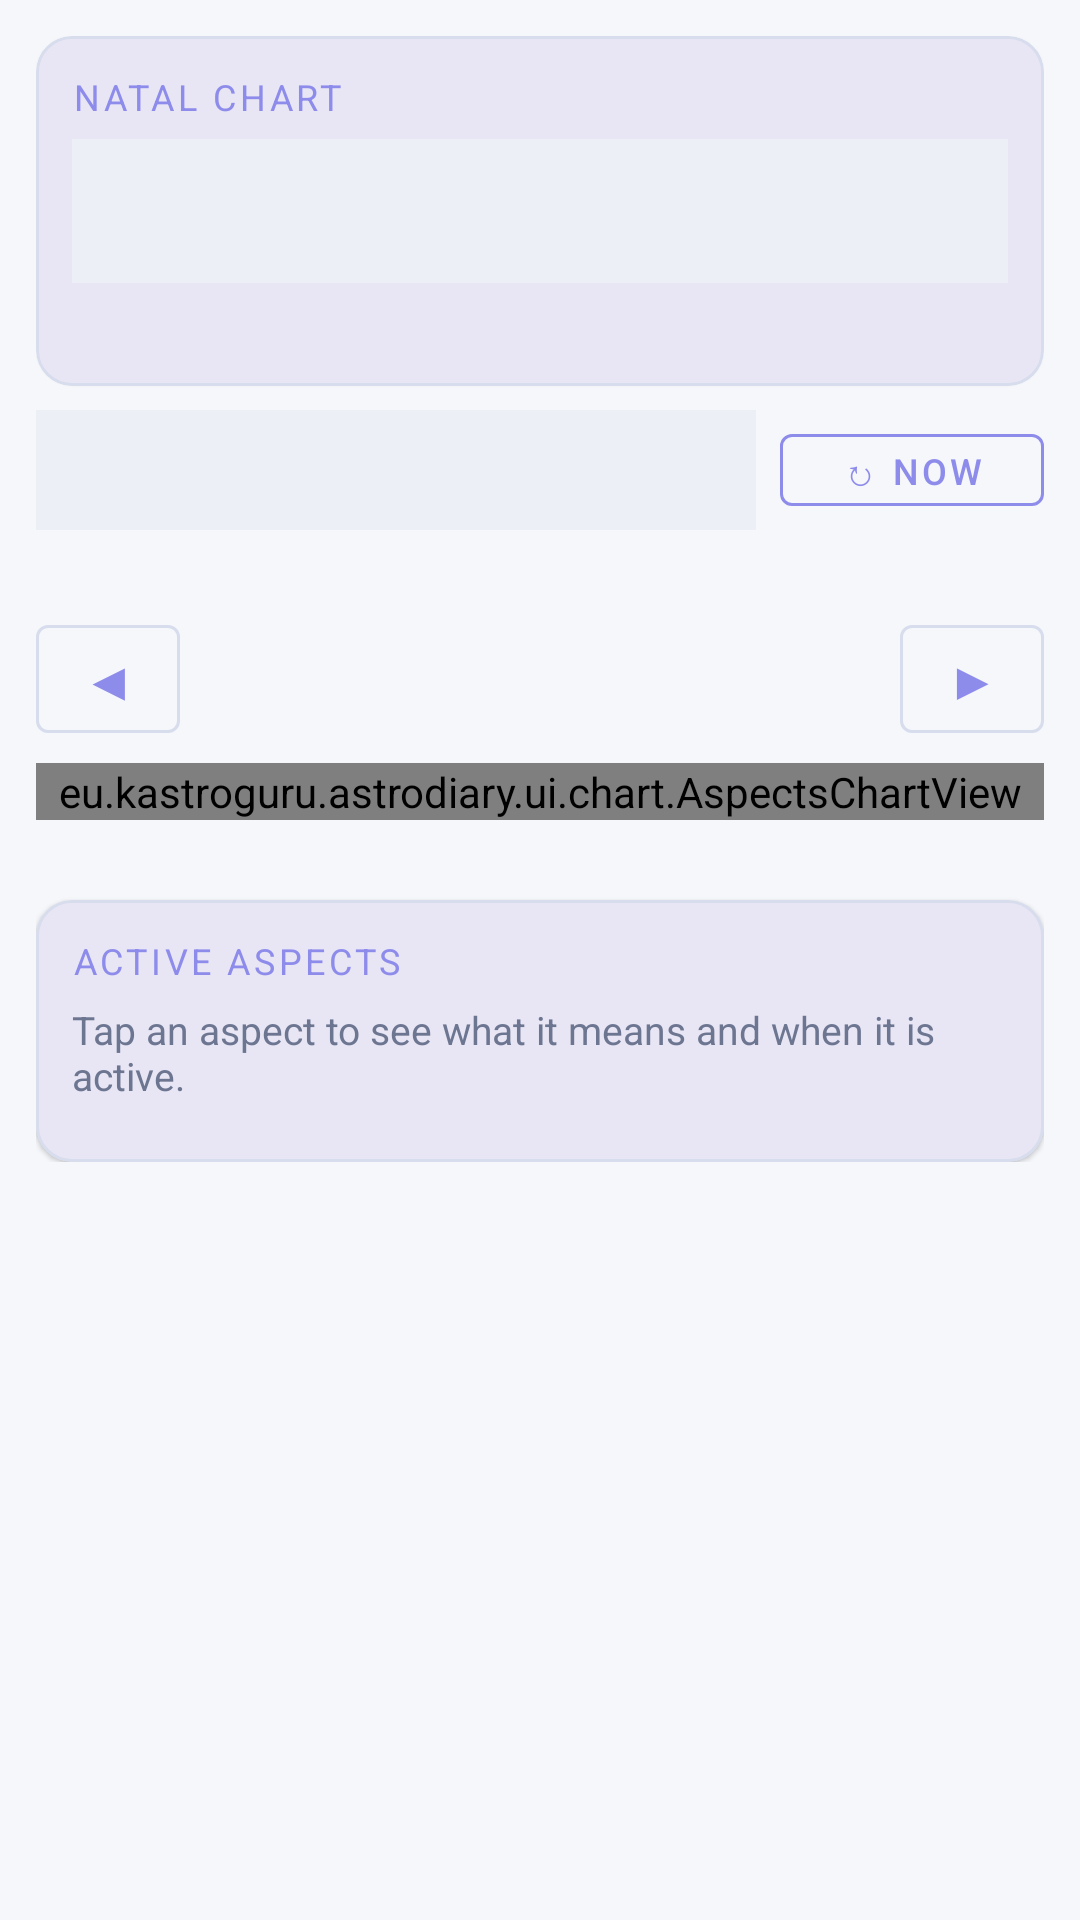

Android layout source for this screen:
<!-- AndroidManifest.xml: application theme Theme.AstroDiary -->
<!-- res/layout/fragment_transit.xml -->
<?xml version="1.0" encoding="utf-8"?>
<androidx.coordinatorlayout.widget.CoordinatorLayout
    xmlns:android="http://schemas.android.com/apk/res/android"
    xmlns:app="http://schemas.android.com/apk/res-auto"
    android:layout_width="match_parent"
    android:layout_height="match_parent"
    android:background="@color/background_dark">

    <androidx.core.widget.NestedScrollView
        android:layout_width="match_parent"
        android:layout_height="match_parent">

        <LinearLayout
            android:layout_width="match_parent"
            android:layout_height="wrap_content"
            android:orientation="vertical"
            android:padding="12dp">

            
            <com.google.android.material.card.MaterialCardView
                android:layout_width="match_parent"
                android:layout_height="wrap_content"
                android:layout_marginBottom="8dp"
                app:cardBackgroundColor="@color/surface_dark"
                app:strokeColor="@color/card_stroke"
                app:strokeWidth="1dp"
                app:cardCornerRadius="12dp">

                <LinearLayout
                    android:layout_width="match_parent"
                    android:layout_height="wrap_content"
                    android:orientation="vertical"
                    android:padding="12dp">

                    <TextView
                        android:layout_width="wrap_content"
                        android:layout_height="wrap_content"
                        android:text="@string/natal_chart"
                        android:textColor="@color/gold"
                        android:textSize="12sp"
                        android:textAllCaps="true"
                        android:letterSpacing="0.1"
                        android:layout_marginBottom="6dp" />

                    <Spinner
                        android:id="@+id/spinnerNatal"
                        android:layout_width="match_parent"
                        android:layout_height="48dp"
                        android:background="@color/surface_variant"
                        android:textColor="@color/text_primary"
                        android:padding="8dp" />

                    <TextView
                        android:id="@+id/tvNatalInfo"
                        android:layout_width="match_parent"
                        android:layout_height="wrap_content"
                        android:textColor="@color/text_secondary"
                        android:textSize="12sp"
                        android:layout_marginTop="6dp" />

                </LinearLayout>
            </com.google.android.material.card.MaterialCardView>

            

            
            <LinearLayout
                android:layout_width="match_parent"
                android:layout_height="wrap_content"
                android:orientation="horizontal"
                android:gravity="center_vertical"
                android:layout_marginBottom="4dp">

                <Spinner
                    android:id="@+id/spinnerMethod"
                    android:layout_width="0dp"
                    android:layout_weight="1"
                    android:layout_height="40dp"
                    android:background="@color/surface_variant"
                    android:layout_marginEnd="8dp" />

                <com.google.android.material.button.MaterialButton
                    android:id="@+id/btnRefresh"
                    android:layout_width="wrap_content"
                    android:layout_height="36dp"
                    android:text="@string/refresh_now"
                    android:textSize="12sp"
                    style="@style/Widget.MaterialComponents.Button.OutlinedButton"
                    app:strokeColor="@color/gold" />

            </LinearLayout>

            
            <TextView
                android:id="@+id/tvTransitDate"
                android:layout_width="match_parent"
                android:layout_height="wrap_content"
                android:gravity="center"
                android:textColor="@color/gold"
                android:textSize="13sp"
                android:layout_marginBottom="4dp" />

            
            <LinearLayout
                android:layout_width="match_parent"
                android:layout_height="wrap_content"
                android:orientation="horizontal"
                android:gravity="center_vertical"
                android:layout_marginBottom="4dp">

                <com.google.android.material.button.MaterialButton
                    android:id="@+id/btnBack"
                    android:layout_width="48dp"
                    android:layout_height="48dp"
                    android:text="◀"
                    android:textSize="18sp"
                    android:padding="0dp"
                    style="@style/Widget.MaterialComponents.Button.OutlinedButton"
                    app:strokeColor="@color/card_stroke" />

                <HorizontalScrollView
                    android:id="@+id/chipScrollView"
                    android:layout_width="0dp"
                    android:layout_height="wrap_content"
                    android:layout_weight="1"
                    android:scrollbars="none"
                    android:layout_marginHorizontal="4dp">

                    <LinearLayout
                        android:id="@+id/chipGroup"
                        android:layout_width="wrap_content"
                        android:layout_height="wrap_content"
                        android:orientation="horizontal"
                        android:padding="2dp" />

                </HorizontalScrollView>

                <com.google.android.material.button.MaterialButton
                    android:id="@+id/btnForward"
                    android:layout_width="48dp"
                    android:layout_height="48dp"
                    android:text="▶"
                    android:textSize="18sp"
                    android:padding="0dp"
                    style="@style/Widget.MaterialComponents.Button.OutlinedButton"
                    app:strokeColor="@color/card_stroke" />

            </LinearLayout>

            
            <eu.kastroguru.astrodiary.ui.chart.AspectsChartView
                android:id="@+id/aspectsChart"
                android:layout_width="match_parent"
                android:layout_height="wrap_content" />

            
            <eu.kastroguru.astrodiary.ui.chart.PrimaryDirectionsWheelView
                android:id="@+id/pdWheel"
                android:layout_width="match_parent"
                android:layout_height="wrap_content"
                android:visibility="gone" />

            <TextView
                android:id="@+id/tvTransitSummary"
                android:layout_width="match_parent"
                android:layout_height="wrap_content"
                android:textColor="@color/text_secondary"
                android:textSize="11sp"
                android:layout_marginTop="4dp"
                android:singleLine="false" />

            
            <com.google.android.material.card.MaterialCardView
                android:layout_width="match_parent"
                android:layout_height="wrap_content"
                android:layout_marginTop="8dp"
                app:cardBackgroundColor="@color/surface_dark"
                app:strokeColor="@color/card_stroke"
                app:strokeWidth="1dp"
                app:cardCornerRadius="12dp">

                <LinearLayout
                    android:layout_width="match_parent"
                    android:layout_height="wrap_content"
                    android:orientation="vertical"
                    android:padding="12dp">

                    <LinearLayout
                        android:layout_width="match_parent"
                        android:layout_height="wrap_content"
                        android:orientation="horizontal"
                        android:gravity="center_vertical"
                        android:layout_marginBottom="6dp">

                        <TextView
                            android:layout_width="0dp"
                            android:layout_height="wrap_content"
                            android:layout_weight="1"
                            android:text="@string/active_aspects"
                            android:textColor="@color/gold"
                            android:textSize="12sp"
                            android:textAllCaps="true"
                            android:letterSpacing="0.1" />

                    </LinearLayout>

                    <TextView
                        android:layout_width="match_parent"
                        android:layout_height="wrap_content"
                        android:layout_marginBottom="8dp"
                        android:text="@string/aspect_tap_hint"
                        android:textColor="@color/text_secondary"
                        android:textSize="13sp" />

                    <androidx.recyclerview.widget.RecyclerView
                        android:id="@+id/rvAspects"
                        android:layout_width="match_parent"
                        android:layout_height="wrap_content"
                        android:nestedScrollingEnabled="false"
                        android:divider="@null" />

                    <TextView
                        android:id="@+id/tvNoAspects"
                        android:layout_width="match_parent"
                        android:layout_height="wrap_content"
                        android:text="@string/pd_no_active"
                        android:textColor="@color/text_secondary"
                        android:textSize="12sp"
                        android:padding="8dp"
                        android:gravity="center"
                        android:visibility="gone" />

                </LinearLayout>
            </com.google.android.material.card.MaterialCardView>

        </LinearLayout>
    </androidx.core.widget.NestedScrollView>

    
    <ProgressBar
        android:id="@+id/progressBar"
        android:layout_width="wrap_content"
        android:layout_height="wrap_content"
        android:layout_gravity="center"
        android:visibility="gone" />

</androidx.coordinatorlayout.widget.CoordinatorLayout>
<!-- resources referenced by this layout -->
<resources>
  <color name="background_dark">#F5F7FB</color>
  <color name="card_stroke">#D8DDED</color>
  <color name="gold">#8E8CEB</color>
  <color name="surface_dark">#E8E6F5</color>
  <color name="surface_variant">#ECEFF6</color>
  <color name="text_primary">#3A4258</color>
  <color name="text_secondary">#6D7691</color>
  <string name="active_aspects">Active Aspects</string>
  <string name="aspect_tap_hint">Tap an aspect to see what it means and when it is active.</string>
  <string name="natal_chart">Natal Chart</string>
  <string name="pd_no_active">No exact directions near this date. Move the date forward or back.</string>
  <string name="refresh_now">↻ Now</string>
  <style name="Theme.AstroDiary" parent="Theme.MaterialComponents.Light.NoActionBar">
          <item name="colorPrimary">@color/md_theme_dark_primary</item>
          <item name="colorPrimaryVariant">@color/md_theme_dark_primaryContainer</item>
          <item name="colorOnPrimary">@color/md_theme_dark_onPrimary</item>
          <item name="colorSecondary">@color/md_theme_dark_secondary</item>
          <item name="colorSecondaryVariant">@color/md_theme_dark_secondaryContainer</item>
          <item name="colorOnSecondary">@color/md_theme_dark_onSecondary</item>
          <item name="colorError">@color/md_theme_dark_error</item>
          <item name="colorOnError">@color/md_theme_dark_onError</item>
          <item name="android:colorBackground">@color/md_theme_dark_background</item>
          <item name="colorOnBackground">@color/md_theme_dark_onBackground</item>
          <item name="colorSurface">@color/md_theme_dark_surface</item>
          <item name="colorOnSurface">@color/md_theme_dark_onSurface</item>
          
          <item name="android:statusBarColor">@color/surface_dark</item>
          <item name="android:navigationBarColor">@color/surface_dark</item>
          <item name="android:windowBackground">@color/md_theme_dark_background</item>
          
          <item name="android:windowLightStatusBar" tools:targetApi="23">true</item>
      </style>
  <color name="md_theme_dark_primary">#8E8CEB</color>
  <color name="md_theme_dark_primaryContainer">#E8E6F5</color>
  <color name="md_theme_dark_onPrimary">#FFFFFF</color>
  <color name="md_theme_dark_secondary">#A8C7B5</color>
  <color name="md_theme_dark_secondaryContainer">#DDEBFA</color>
  <color name="md_theme_dark_onSecondary">#FFFFFF</color>
  <color name="md_theme_dark_error">#B3261E</color>
  <color name="md_theme_dark_onError">#FFFFFF</color>
  <color name="md_theme_dark_background">#F5F7FB</color>
  <color name="md_theme_dark_onBackground">#3A4258</color>
  <color name="md_theme_dark_surface">#E8E6F5</color>
  <color name="md_theme_dark_onSurface">#3A4258</color>
</resources>
